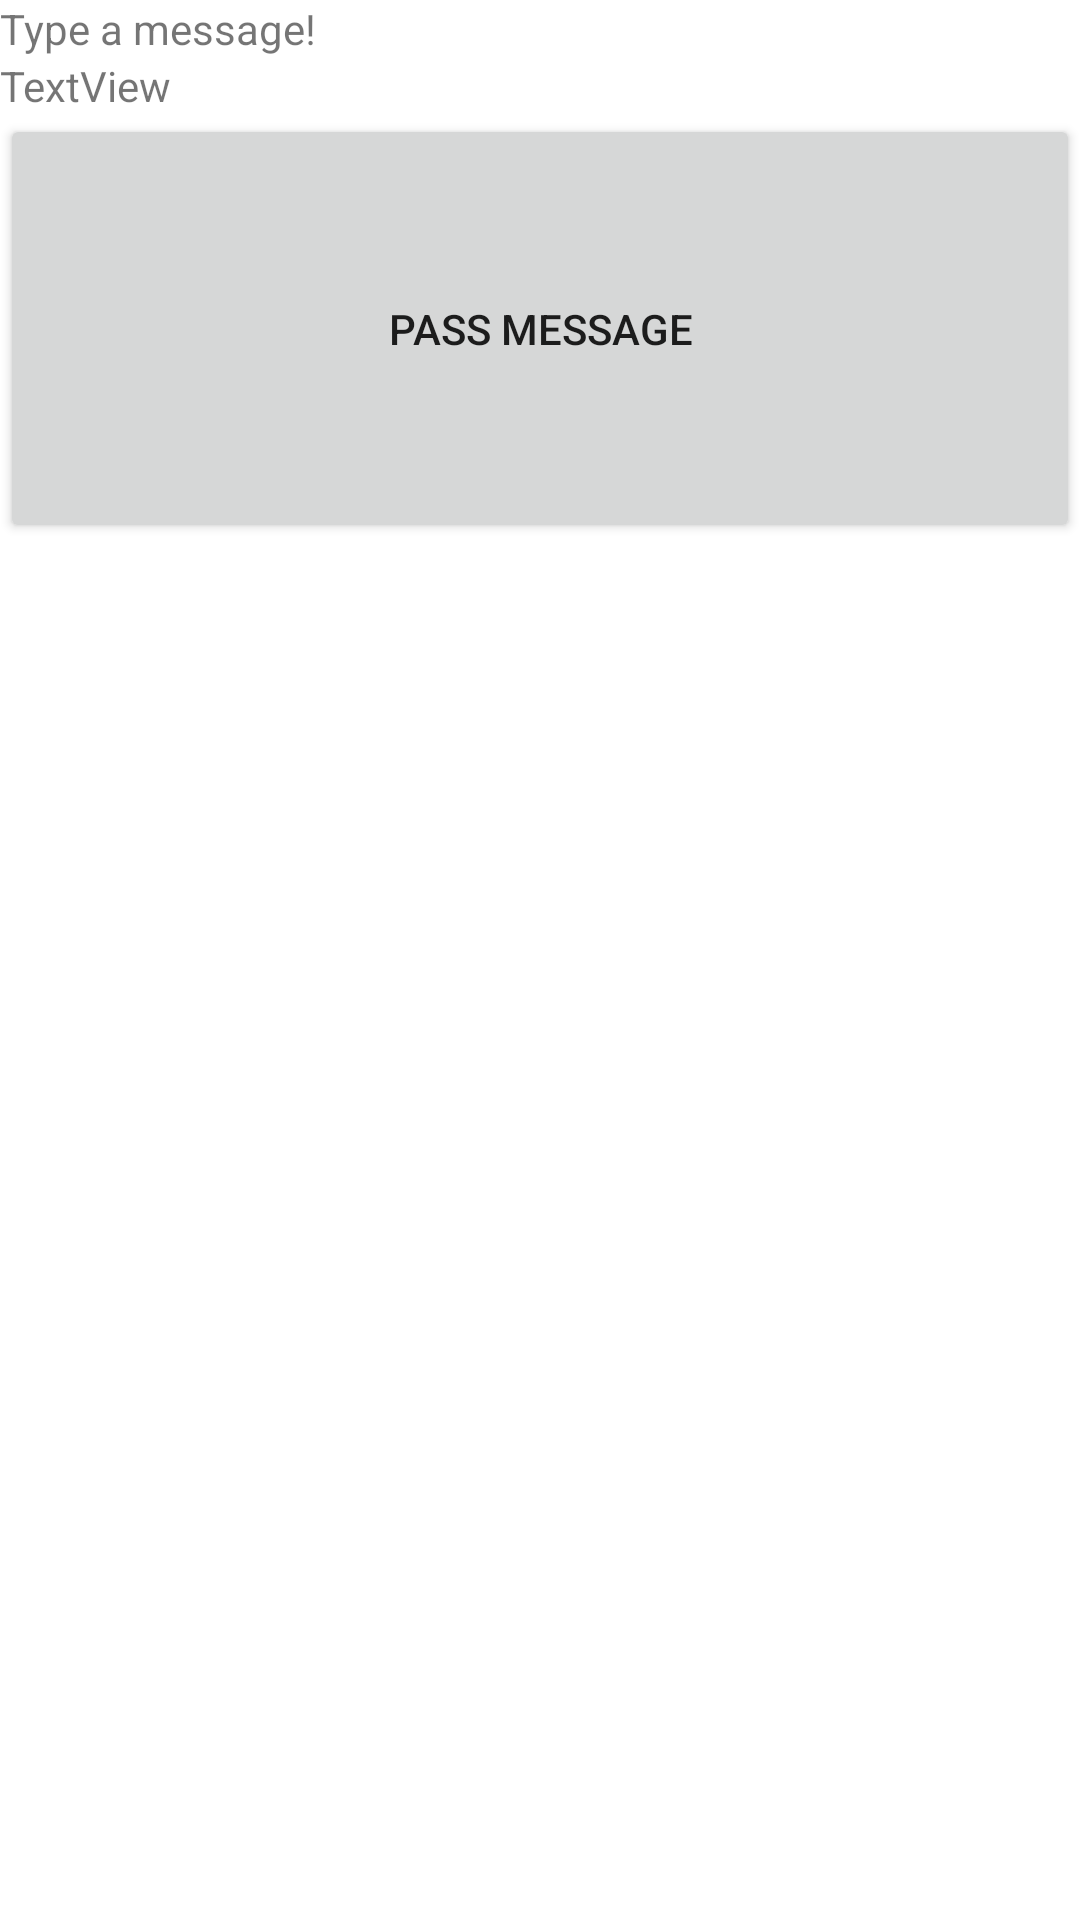

Produce the Android XML layout that renders to this screen, including the resource entries it uses.
<!-- AndroidManifest.xml: application theme Theme.Multipleactivities -->
<!-- res/layout/activity_main.xml -->
<?xml version="1.0" encoding="utf-8"?>

<LinearLayout xmlns:android="http://schemas.android.com/apk/res/android"
    xmlns:app="http://schemas.android.com/apk/res-auto"
    xmlns:tools="http://schemas.android.com/tools"
    android:layout_width="match_parent"
    android:layout_height="match_parent"
    android:orientation="vertical"
    app:layoutDescription="@xml/activity_main_scene"
    tools:context=".MainActivity">

    <TextView
        android:layout_width="162dp"
        android:layout_height="wrap_content"
        android:text="Type a message!" />

    <TextView
        android:id="@+id/textView"
        android:layout_width="match_parent"
        android:layout_height="wrap_content"
        android:text="TextView" />

    <Button
        android:id="@+id/submit_bttn"
        android:layout_width="match_parent"
        android:layout_height="143dp"
        android:onClick="onSendMesssage"
        android:text="pass message" />

</LinearLayout>
<!-- resources referenced by this layout -->
<resources>
  <style name="Theme.Multipleactivities" parent="Theme.MaterialComponents.DayNight.DarkActionBar">
          
          <item name="colorPrimary">@color/purple_500</item>
          <item name="colorPrimaryVariant">@color/purple_700</item>
          <item name="colorOnPrimary">@color/white</item>
          
          <item name="colorSecondary">@color/teal_200</item>
          <item name="colorSecondaryVariant">@color/teal_700</item>
          <item name="colorOnSecondary">@color/black</item>
          
          <item name="android:statusBarColor" tools:targetApi="l">?attr/colorPrimaryVariant</item>
          
      </style>
  <!-- not gathered from this repository: default colours our renderer supplied (Android Studio template values) -->
  <color name="purple_500">#FF6200EE</color>
  <color name="purple_700">#FF3700B3</color>
  <color name="teal_200">#FF03DAC5</color>
  <color name="teal_700">#FF018786</color>
  <color name="black">#FF000000</color>
  <color name="white">#FFFFFFFF</color>
</resources>
